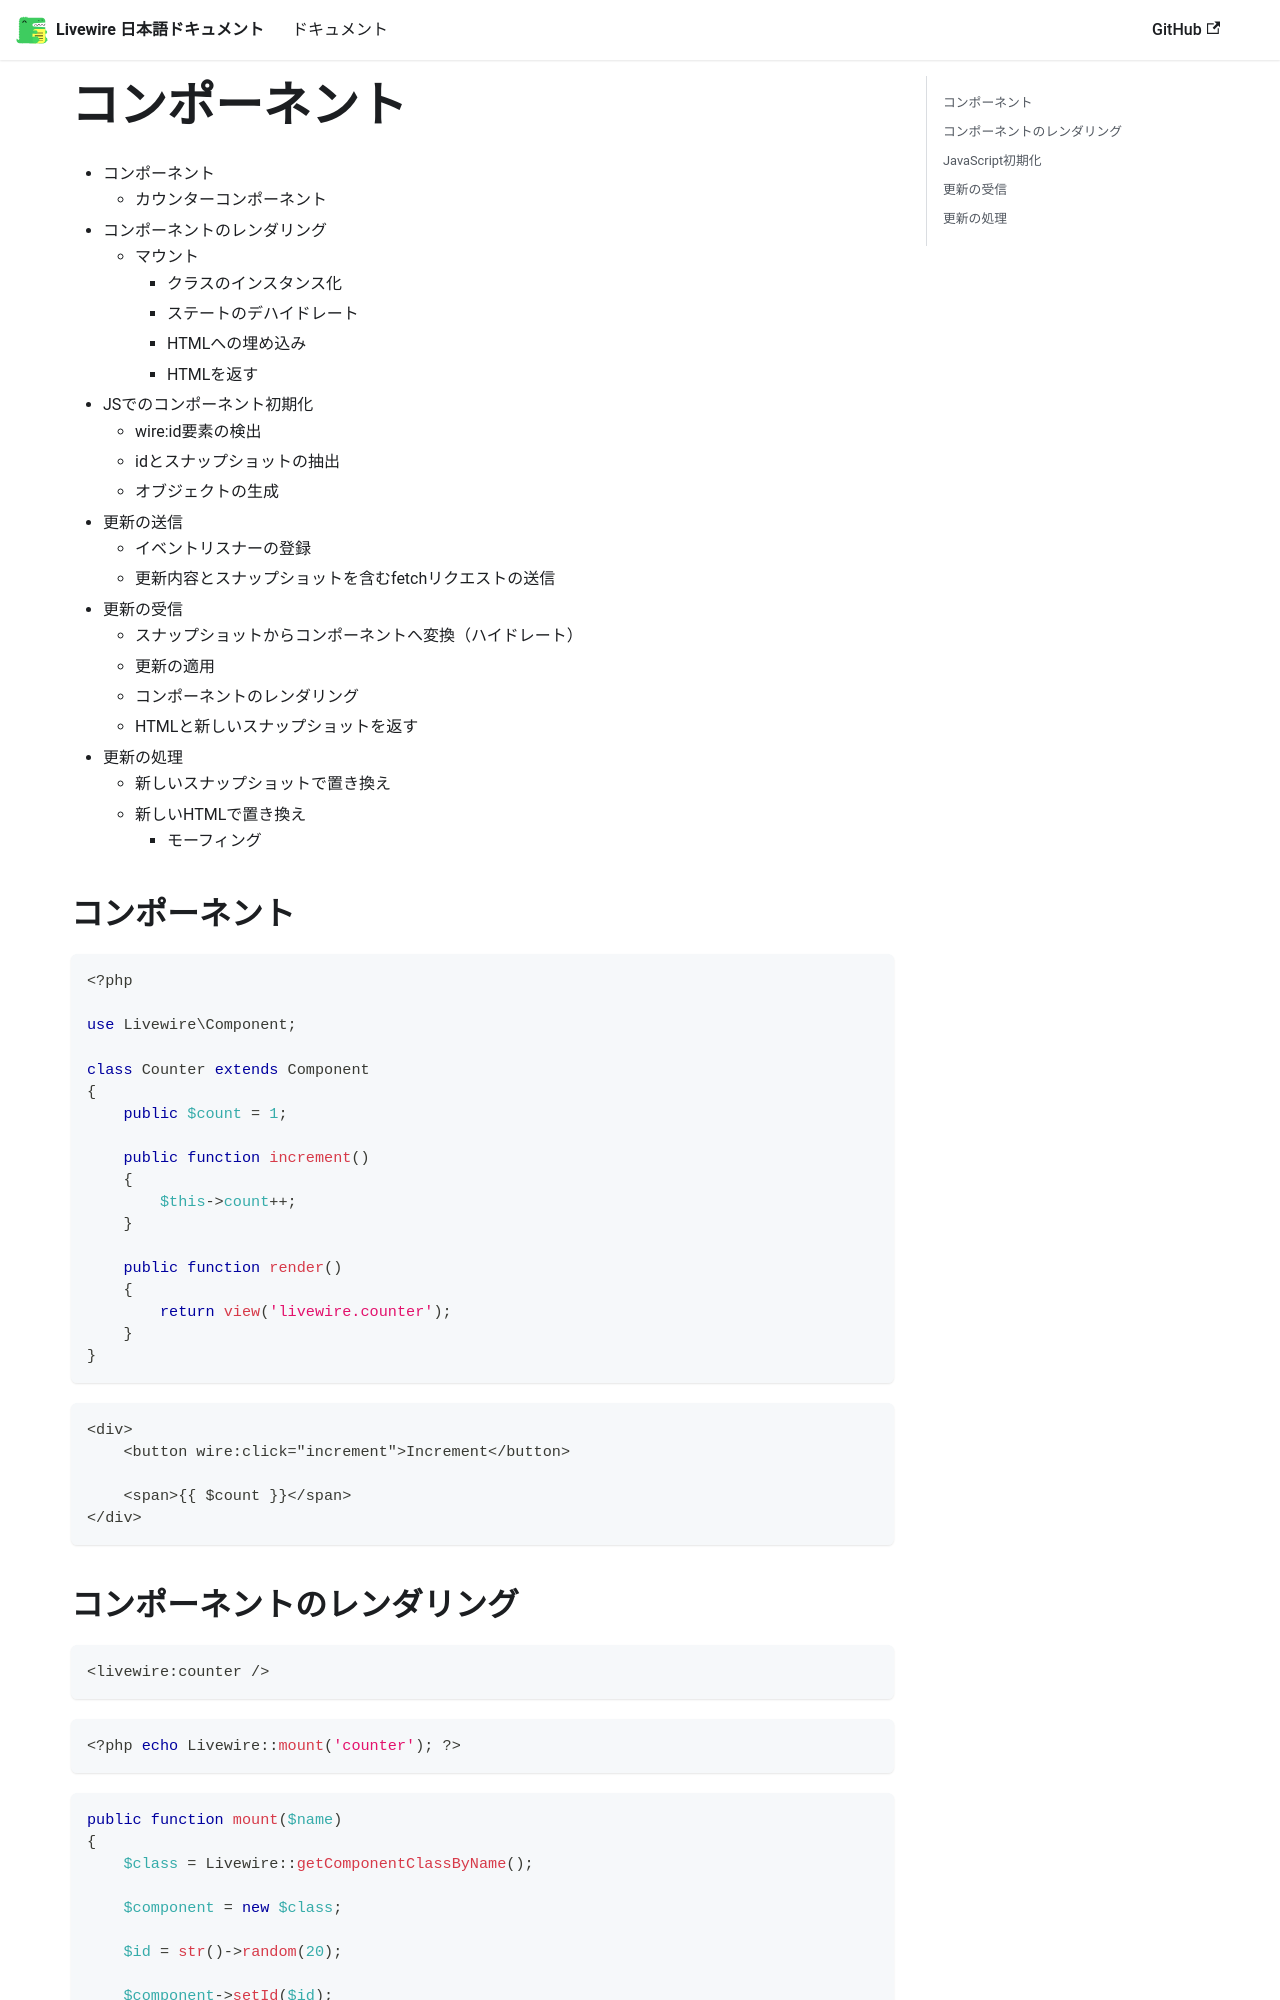

repository: yama/livewire-docs-ja · page: docs/how-livewire-works/index.html · generator: docusaurus

* コンポーネント
    * カウンターコンポーネント
* コンポーネントのレンダリング
    * マウント
        * クラスのインスタンス化
        * ステートのデハイドレート
        * HTMLへの埋め込み
        * HTMLを返す
* JSでのコンポーネント初期化
    * wire:id要素の検出
    * idとスナップショットの抽出
    * オブジェクトの生成
* 更新の送信
    * イベントリスナーの登録
    * 更新内容とスナップショットを含むfetchリクエストの送信
* 更新の受信
    * スナップショットからコンポーネントへ変換（ハイドレート）
    * 更新の適用
    * コンポーネントのレンダリング
    * HTMLと新しいスナップショットを返す
* 更新の処理
    * 新しいスナップショットで置き換え
    * 新しいHTMLで置き換え
        * モーフィング

## コンポーネント

```php
<?php

use Livewire\Component;

class Counter extends Component
{
    public $count = 1;

    public function increment()
    {
        $this->count++;
    }

    public function render()
    {
        return view('livewire.counter');
    }
}
```

```blade
<div>
    <button wire:click="increment">Increment</button>

    <span>{{ $count }}</span>
</div>
```
